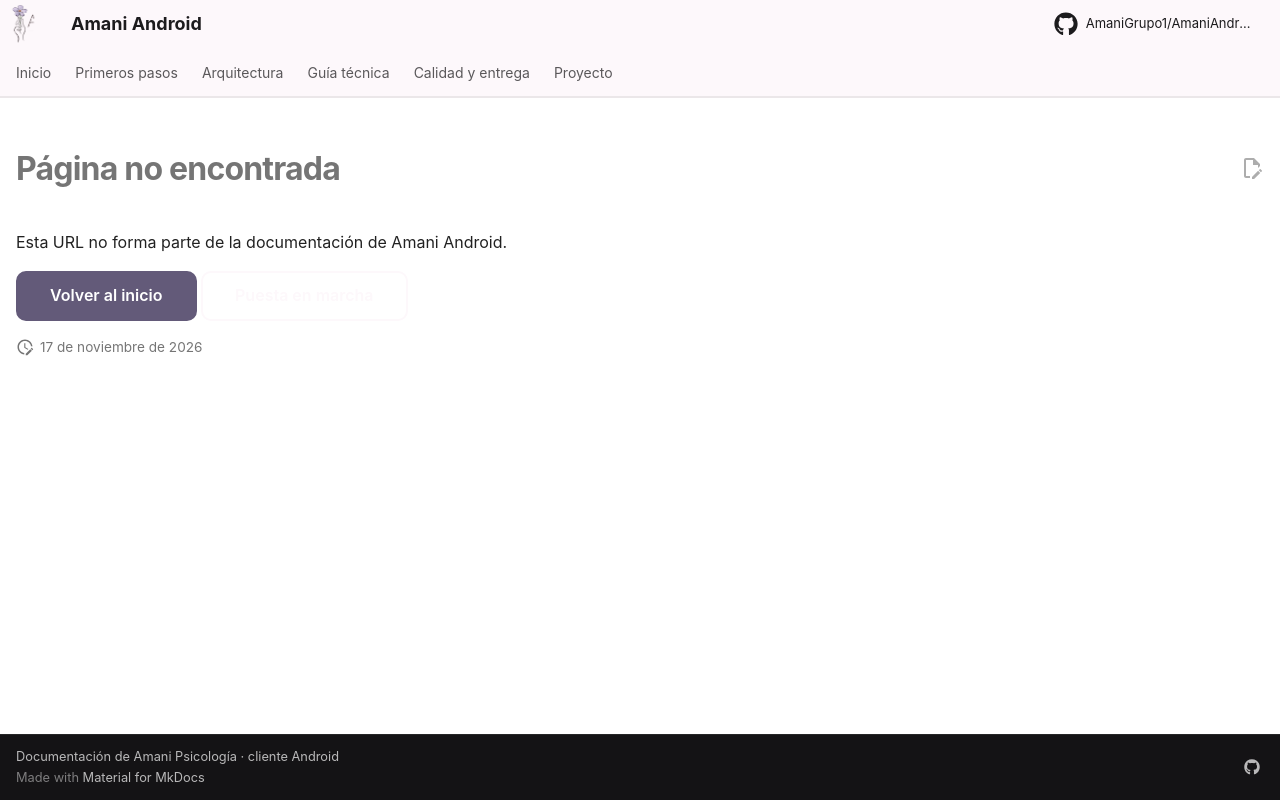

repository: AmaniGrupo1/AmaniAndroid · page: 404/index.html · generator: mkdocs

---
hide:
  - navigation
  - toc
---

# Página no encontrada

Esta URL no forma parte de la documentación de Amani Android.

[Volver al inicio](index.md){ .md-button .md-button--primary }
[Puesta en marcha](puesta-en-marcha.md){ .md-button }
